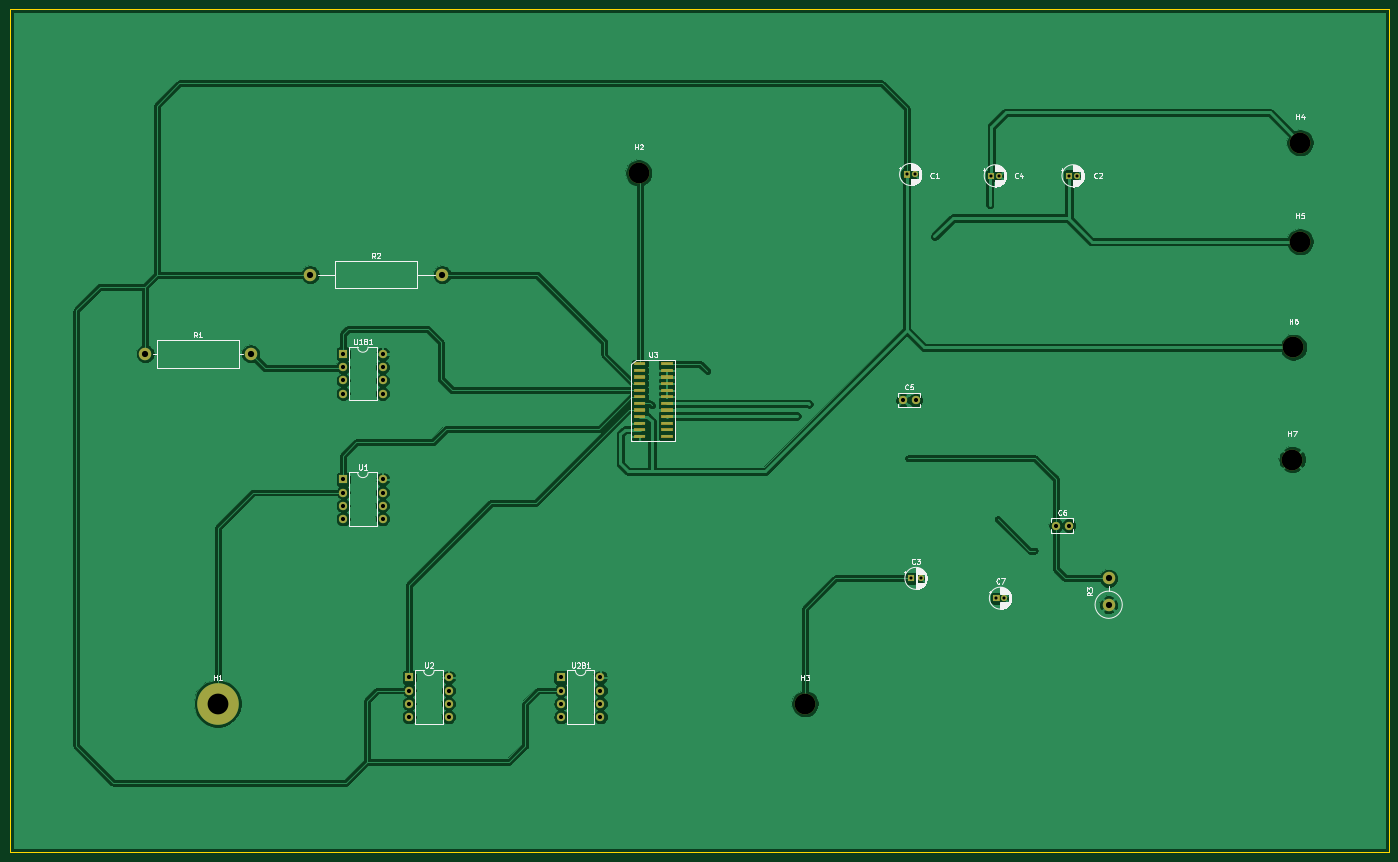
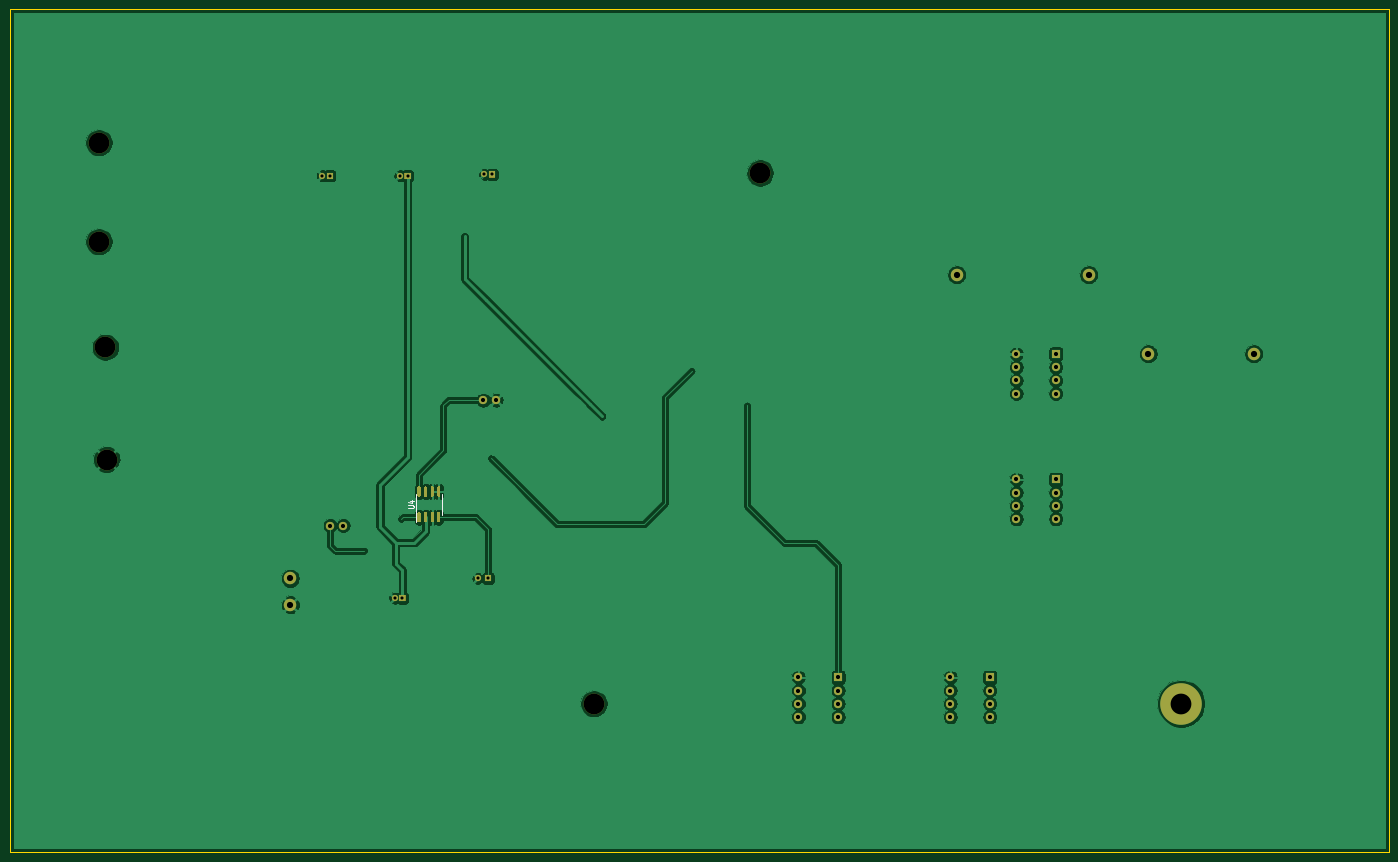
Circuit board: 9 layer files. Board 265.2 x 162.1 mm.
- bottom_copper: pll_soc_testboard-B_Cu.gbl (138978 bytes)
- bottom_mask: pll_soc_testboard-B_Mask.gbs (8626 bytes)
- bottom_silk: pll_soc_testboard-B_SilkS.gbo (1195 bytes)
- outline: pll_soc_testboard-Edge_Cuts.gm1 (724 bytes)
- top_copper: pll_soc_testboard-F_Cu.gtl (165890 bytes)
- top_mask: pll_soc_testboard-F_Mask.gts (14154 bytes)
- top_silk: pll_soc_testboard-F_SilkS.gto (43494 bytes)
- drill: pll_soc_testboard-NPTH.drl (378 bytes)
- drill: pll_soc_testboard-PTH.drl (1191 bytes)

=== bottom_copper: pll_soc_testboard-B_Cu.gbl (138978 bytes, source omitted) ===
=== bottom_mask: pll_soc_testboard-B_Mask.gbs (8626 bytes, source omitted) ===
=== bottom_silk: pll_soc_testboard-B_SilkS.gbo ===
%TF.GenerationSoftware,KiCad,Pcbnew,(5.1.8)-1*%
%TF.CreationDate,2020-12-17T20:59:30+05:45*%
%TF.ProjectId,pll_soc_testboard,706c6c5f-736f-4635-9f74-657374626f61,rev?*%
%TF.SameCoordinates,Original*%
%TF.FileFunction,Legend,Bot*%
%TF.FilePolarity,Positive*%
%FSLAX46Y46*%
G04 Gerber Fmt 4.6, Leading zero omitted, Abs format (unit mm)*
G04 Created by KiCad (PCBNEW (5.1.8)-1) date 2020-12-17 20:59:30*
%MOMM*%
%LPD*%
G01*
G04 APERTURE LIST*
%ADD10C,0.120000*%
%ADD11C,0.150000*%
G04 APERTURE END LIST*
D10*
%TO.C,U4*%
X203474000Y-110998000D02*
X203474000Y-114448000D01*
X203474000Y-110998000D02*
X203474000Y-109048000D01*
X198354000Y-110998000D02*
X198354000Y-112948000D01*
X198354000Y-110998000D02*
X198354000Y-109048000D01*
%TD*%
%TO.C,U4*%
D11*
X204861619Y-111759904D02*
X204052095Y-111759904D01*
X203956857Y-111712285D01*
X203909238Y-111664666D01*
X203861619Y-111569428D01*
X203861619Y-111378952D01*
X203909238Y-111283714D01*
X203956857Y-111236095D01*
X204052095Y-111188476D01*
X204861619Y-111188476D01*
X204528285Y-110283714D02*
X203861619Y-110283714D01*
X204909238Y-110521809D02*
X204194952Y-110759904D01*
X204194952Y-110140857D01*
%TD*%
M02*

=== outline: pll_soc_testboard-Edge_Cuts.gm1 ===
%TF.GenerationSoftware,KiCad,Pcbnew,(5.1.8)-1*%
%TF.CreationDate,2020-12-17T20:59:30+05:45*%
%TF.ProjectId,pll_soc_testboard,706c6c5f-736f-4635-9f74-657374626f61,rev?*%
%TF.SameCoordinates,Original*%
%TF.FileFunction,Profile,NP*%
%FSLAX46Y46*%
G04 Gerber Fmt 4.6, Leading zero omitted, Abs format (unit mm)*
G04 Created by KiCad (PCBNEW (5.1.8)-1) date 2020-12-17 20:59:30*
%MOMM*%
%LPD*%
G01*
G04 APERTURE LIST*
%TA.AperFunction,Profile*%
%ADD10C,0.050000*%
%TD*%
G04 APERTURE END LIST*
D10*
X16256000Y-177800000D02*
X281432000Y-177800000D01*
X16256000Y-15748000D02*
X16256000Y-177800000D01*
X281432000Y-15748000D02*
X16256000Y-15748000D01*
X281432000Y-177800000D02*
X281432000Y-15748000D01*
M02*

=== top_copper: pll_soc_testboard-F_Cu.gtl (165890 bytes, source omitted) ===
=== top_mask: pll_soc_testboard-F_Mask.gts (14154 bytes, source omitted) ===
=== top_silk: pll_soc_testboard-F_SilkS.gto (43494 bytes, source omitted) ===
=== drill: pll_soc_testboard-NPTH.drl ===
M48
; DRILL file {KiCad (5.1.8)-1} date 12/17/20 20:59:48
; FORMAT={-:-/ absolute / inch / decimal}
; #@! TF.CreationDate,2020-12-17T20:59:48+05:45
; #@! TF.GenerationSoftware,Kicad,Pcbnew,(5.1.8)-1
; #@! TF.FileFunction,NonPlated,1,2,NPTH
FMAT,2
INCH
T1C0.1575
%
G90
G05
T1
X10.35Y-4.03
X10.41Y-2.38
X10.41Y-1.63
X10.36Y-3.18
X6.66Y-5.88
X5.4Y-1.86
T0
M30

=== drill: pll_soc_testboard-PTH.drl ===
M48
; DRILL file {KiCad (5.1.8)-1} date 12/17/20 20:59:48
; FORMAT={-:-/ absolute / inch / decimal}
; #@! TF.CreationDate,2020-12-17T20:59:48+05:45
; #@! TF.GenerationSoftware,Kicad,Pcbnew,(5.1.8)-1
; #@! TF.FileFunction,Plated,1,2,PTH
FMAT,2
INCH
T1C0.0006
T2C0.0236
T3C0.0315
T4C0.0472
T5C0.1575
%
G90
G05
T1
X5.38Y-4.0
X5.5Y-3.62
X5.5Y-3.62
X5.92Y-3.36
X6.6Y-3.7
X6.69Y-3.61
X7.44Y-4.02
X7.64Y-2.34
X8.06Y-2.1
X8.12Y-4.48
X8.4Y-4.72
T2
X8.11Y-5.08
X8.1691Y-5.08
X8.0709Y-1.88
X8.13Y-1.88
X7.46Y-4.93
X7.5387Y-4.93
X7.43Y-1.87
X7.4891Y-1.87
X8.66Y-1.88
X8.7191Y-1.88
T3
X8.56Y-4.53
X8.6584Y-4.53
X7.4Y-3.58
X7.4984Y-3.58
X3.16Y-4.18
X3.16Y-4.28
X3.16Y-4.38
X3.16Y-4.48
X3.46Y-4.18
X3.46Y-4.28
X3.46Y-4.38
X3.46Y-4.48
X4.81Y-5.68
X4.81Y-5.78
X4.81Y-5.88
X4.81Y-5.98
X5.11Y-5.68
X5.11Y-5.78
X5.11Y-5.88
X5.11Y-5.98
X3.66Y-5.68
X3.66Y-5.78
X3.66Y-5.88
X3.66Y-5.98
X3.96Y-5.68
X3.96Y-5.78
X3.96Y-5.88
X3.96Y-5.98
X3.16Y-3.23
X3.16Y-3.33
X3.16Y-3.43
X3.16Y-3.53
X3.46Y-3.23
X3.46Y-3.33
X3.46Y-3.43
X3.46Y-3.53
T4
X1.66Y-3.23
X2.46Y-3.23
X2.91Y-2.63
X3.91Y-2.63
X8.96Y-4.93
X8.96Y-5.13
T5
X2.21Y-5.88
T0
M30

